Run: headless pygame with SDL's dummy video driver; simulated clock (each Clock.tick advances the game by its frame time, no real sleeping); random seed 0; keys injected as events and as key.get_pressed() state; no mouse input.
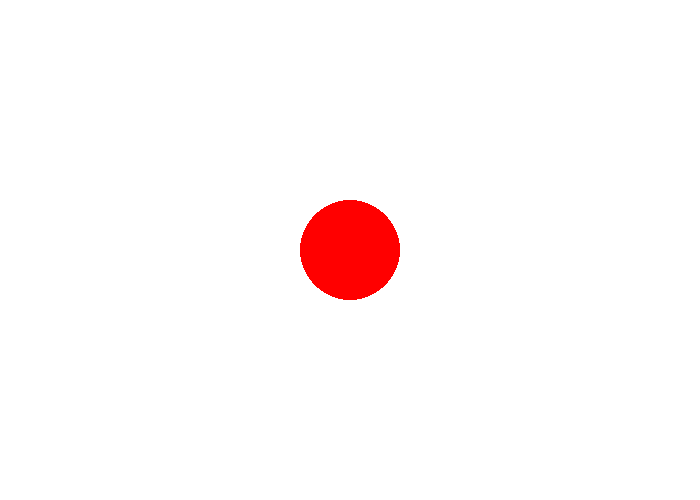
Frame 1 of 4 · flips 1–60 · no input
Frame 2 of 4 · flips 61–180 · tapped SPACE, RETURN · held RIGHT (→), D · screen unchanged from frame 1, image omitted
Frame 3 of 4 · flips 181–300 · held DOWN (↓), S · screen unchanged from frame 2, image omitted
Frame 4 of 4 · flips 301–420 · held LEFT (←), A, UP (↑), W · screen unchanged from frame 3, image omitted

The pygame program that drew these frames:

import pygame
import sys

# Initialize Pygame
pygame.init()

# Set the size of the window
size = (700, 500)
screen = pygame.display.set_mode(size)

# Set the title of the window
pygame.display.set_caption("My First Pygame Program")

# Loop until the user clicks the close button
done = False

# Used to manage how fast the screen updates
clock = pygame.time.Clock()

# -------- Main Program Loop -----------
while not done:
    # --- Main event loop
    for event in pygame.event.get():
        if event.type == pygame.QUIT:
            done = True

    # --- Drawing code should go here
    # First, clear the screen to white. Don't put other drawing commands
    # above this, or they will be erased with this command
    screen.fill((255, 255, 255))

    # Draw a red circle
    pygame.draw.circle(screen, (255, 0, 0), (350, 250), 50)

    # --- Go ahead and update the screen with what we've drawn
    pygame.display.flip()

    # --- Limit to 60 frames per second
    clock.tick(60)

# Close the window and quit
pygame.quit()
sys.exit()
